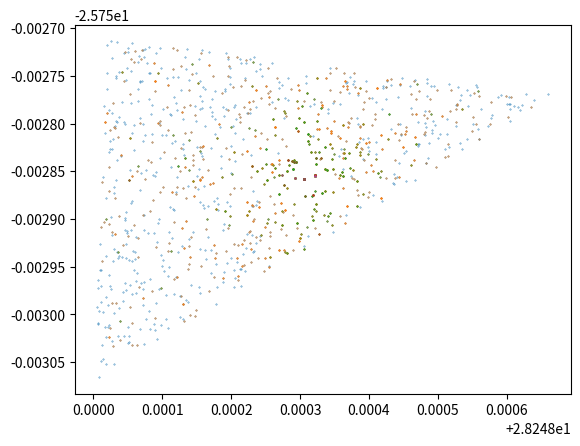

Write Python code to recreate this figure.
import random
import math as math
import numpy as np
import matplotlib.pyplot as plt

gateways = [[-25.75307, 28.248],
           [-25.75271, 28.24802],
           [-25.75277, 28.24867]]

base_factor = -61.1
env_factor = 2


def distanceBetweenCoords(p1, p2):
    p = 0.017453292519943295
    c = math.cos
    a = 0.5 - c((p2[0] - p1[0]) * p) / 2 + c(p1[0] * p) * c(p2[0] * p) * (1 - c((p2[1] - p1[1]) * p)) / 2
    return 12742 * math.asin(math.sqrt(a))*1000


def rssiInfoFromSensor(sensorLocation):
    x = []
    for i in range(0, 3):
        x.append(distanceBetweenCoords(gateways[i], sensorLocation))
    return x


def metersToRSSI(meters):
    if meters <= 1:
        return base_factor
    else:
        return base_factor -10 * env_factor * math.log10(meters)


################################################
# credit: https://stackoverflow.com/questions/47410054/generate-random-locations-within-a-triangular-domain
def point_on_triangle2(pt1, pt2, pt3):
    """
    Random point on the triangle with vertices pt1, pt2 and pt3.
    """
    x, y = random.random(), random.random()
    q = abs(x - y)
    s, t, u = q, 0.5 * (x + y - q), 1 - 0.5 * (q + x + y)
    return (
        s * pt1[0] + t * pt2[0] + u * pt3[0],
        s * pt1[1] + t * pt2[1] + u * pt3[1],
    )


def weightsMeasureRelativetoSensor(sensor, measurePoints):
    n = len(measurePoints)
    weights = []
    for i in range(0, n):
        weights.append(weightDistanceEuclidean(sensor, measurePoints[i]))
    return weights


def weightDistanceEuclidean(sensor, point):
    divider = np.abs((sensor[0]) - np.abs(point[0])) + np.abs(np.abs(sensor[1]) - np.abs(point[1]))
    if divider == 0:
        return 0
    else:
        return 1 / divider


def normalizeWeights(weights):
    n = len(weights)
    sum = 0
    for i in range(0, n):
        sum += weights[i]
    for i in range(0, n):
        weights[i] = weights[i] / sum
    return weights


def sampleByWeight(weights, points, howMany):
    return np.random.choice(points, howMany, p=weights)


def getSamplesFromIndexes(indexes, points):
    n = len(indexes)
    np.sort(indexes)
    newSamples = []
    for i in range(0, n):
        newSamples.append(points[indexes[i]])
    return newSamples


def particle_filter():
    pt1 = (28.248, -25.75307)
    pt2 = (28.24802, -25.75271)
    pt3 = (28.24867, -25.75277)
    points = [point_on_triangle2(pt1, pt2, pt3) for _ in range(1000)]
    x, y = zip(*points)
    plt.scatter(x, y, s=0.1)
    plt.show()
    for i in range(0,5):
        weights = weightsMeasureRelativetoSensor([28.24830651283264, -25.75285636635823], points)
        weightedSample = sampleByWeight(normalizeWeights(weights), list(range(0,1000)), 1000)
        points = getSamplesFromIndexes(weightedSample, points)
        x, y = zip(*points)
        plt.scatter(x, y, s=0.1)
        plt.show()




################################################


particle_filter()


#print(rssiInfoFromSensor([-25.75285636635823,28.24830651283264]))